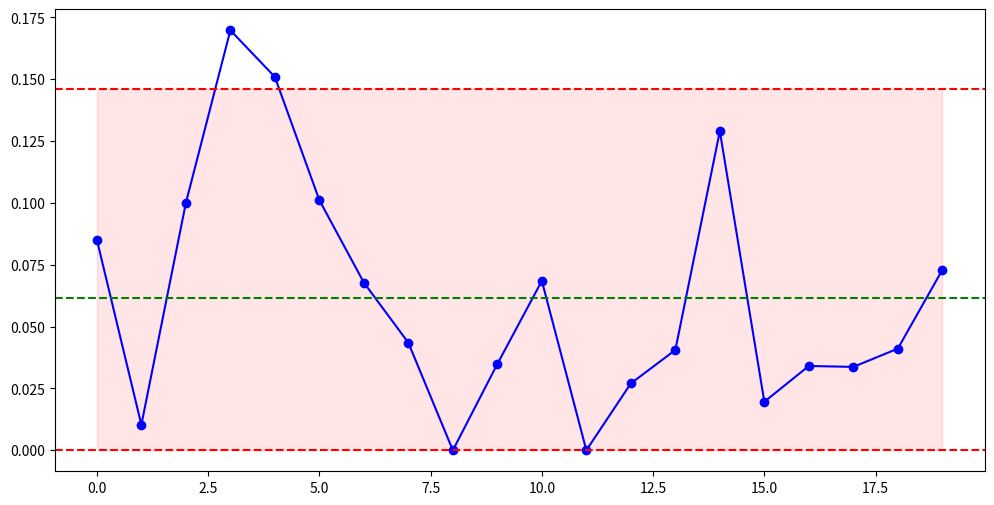

Write the Python code that produced this figure. (Note: this script raises an exception after producing the figure.)
import numpy as np
import matplotlib.pyplot as plt

# Sample data: number of items inspected and number of defective items
np.random.seed(0)  # For reproducibility
num_points = 20
sample_size = np.random.randint(50, 100, num_points)
defective = np.random.randint(0, 10, num_points)

# Calculate proportions
proportions = defective / sample_size

# Calculate aggregate statistics for control limits
p_bar = np.mean(proportions)
sigma = np.sqrt(p_bar * (1 - p_bar) / np.mean(sample_size))
upper_limit = p_bar + 3 * sigma
lower_limit = p_bar - 3 * sigma
lower_limit = max(lower_limit, 0)

# Plotting the p-chart
plt.figure(figsize=(12, 6))
plt.plot(proportions, marker='o', linestyle='-', color='b', label='Proportion Defective')
plt.axhline(p_bar, color='g', linestyle='--', label='Center Line (p-bar)')
plt.axhline(upper_limit, color='r', linestyle='--', label='Upper Control Limit (UCL)')
plt.axhline(lower_limit, color='r', linestyle='--', label='Lower Control Limit (LCL)')
plt.fill_between(range(num_points), upper_limit, lower_limit, color='red', alpha=0.1)

plt.gca().xaxis.set_major_locator(MaxNLocator(integer=True))

plt.xlabel('Sample Number')
plt.ylabel('Proportion Defective')
plt.title('P-Chart')
plt.legend()
plt.grid(True)

plt.savefig('../content/vis/p_chart.png', dpi=300)

plt.show()

